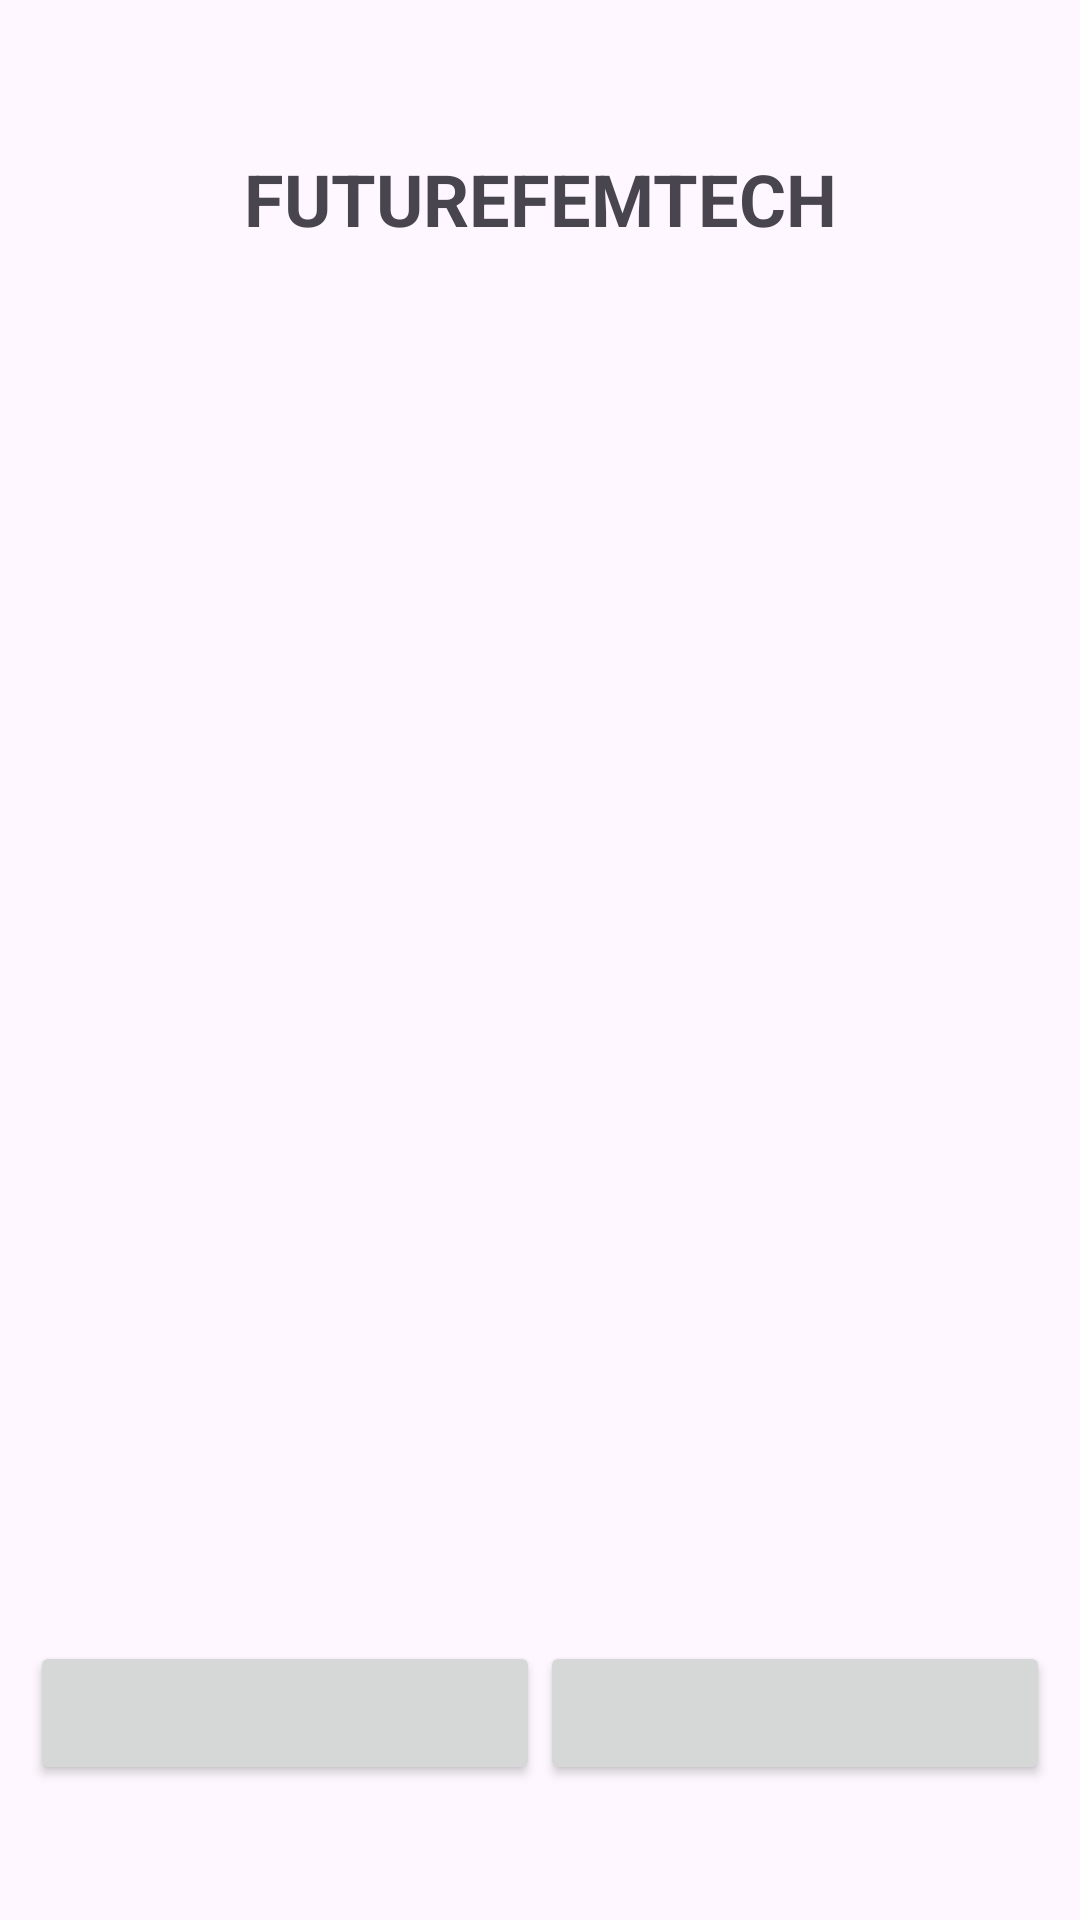

Layout XML and referenced resources for this Android screen:
<!-- AndroidManifest.xml: application theme Theme.FutureFemTech -->
<!-- res/layout/activity_main.xml -->
<?xml version="1.0" encoding="utf-8"?>
<LinearLayout xmlns:android="http://schemas.android.com/apk/res/android"
    xmlns:app="http://schemas.android.com/apk/res-auto"
    xmlns:tools="http://schemas.android.com/tools"
    android:id="@+id/loginaccount"
    android:layout_width="match_parent"
    android:layout_height="match_parent"
    android:orientation="vertical"
    android:gravity="center"
    tools:context=".MainActivity" >

    <TextView
        android:id="@+id/title"
        android:layout_width="match_parent"
        android:layout_height="63dp"
        android:layout_marginTop="10dp"
        android:paddingTop="5dp"
        android:paddingBottom="3dp"
        android:text="@string/futurefemtech"
        android:textAlignment="center"
        android:textSize="24sp"
        android:textStyle="bold" />

    <ImageView
        android:id="@+id/imageView"
        android:layout_width="match_parent"
        android:layout_height="400dp"
        android:contentDescription="@string/cover"
        app:srcCompat="@drawable/coverimg" />

    <TextView
        android:id="@+id/about"
        android:layout_width="match_parent"
        android:layout_height="wrap_content"
        android:layout_marginTop="10dp"
        android:text="" />

    <LinearLayout
        android:layout_width="match_parent"
        android:layout_height="wrap_content"
        android:layout_margin="10dp"
        android:layout_gravity="center"
        android:orientation="horizontal">

        <androidx.appcompat.widget.AppCompatButton
            android:id="@+id/signup"
            android:layout_width="wrap_content"
            android:layout_height="wrap_content"
            android:layout_weight="1"
            android:padding="5dp"
            android:text=""
            tools:ignore="SpeakableTextPresentCheck,VisualLintButtonSize" />

        <androidx.appcompat.widget.AppCompatButton
            android:id="@+id/login"
            android:layout_width="wrap_content"
            android:layout_height="wrap_content"
            android:layout_weight="1"
            android:padding="5dp"
            android:text=""
            tools:ignore="SpeakableTextPresentCheck,VisualLintButtonSize" />
    </LinearLayout>

</LinearLayout>
<!-- resources referenced by this layout -->
<resources>
  <string name="cover">cover</string>
  <string name="futurefemtech">FUTUREFEMTECH</string>
  <style name="Theme.FutureFemTech" parent="Base.Theme.FutureFemTech" />
  <style name="Base.Theme.FutureFemTech" parent="Theme.Material3.DayNight.NoActionBar">
          
          
      </style>
</resources>
